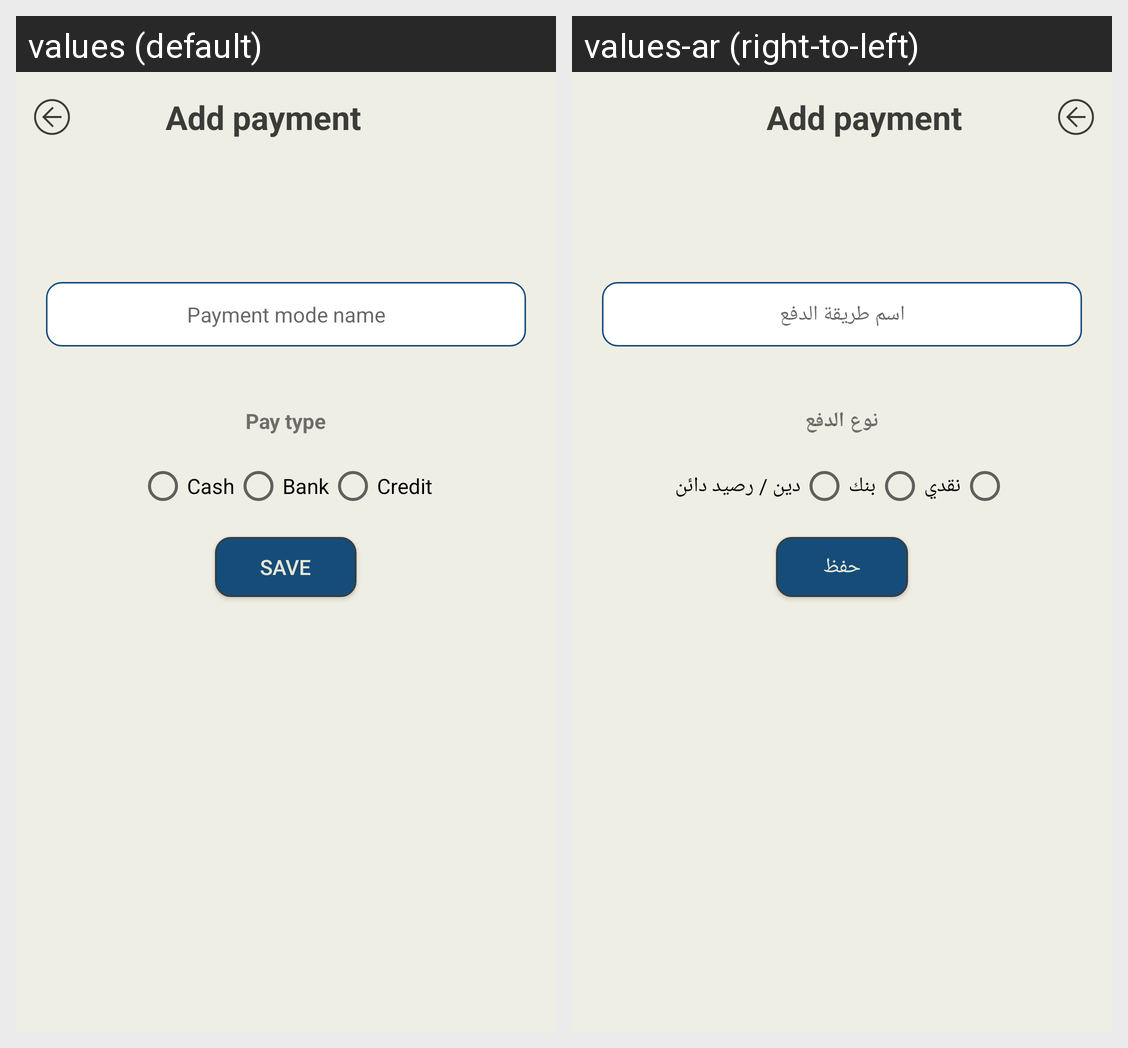

Translations of the strings shown on this Android screen, per locale in the grid:
Android screen res/layout/activity_add_pay_mode.xml rendered under 2 locales, left to right: values (default), values-ar (right-to-left). Device: Nexus 5 (rendered at 1080×1920; each locale shown at half size, 540×960, under a caption strip naming it); theme Theme.POS.
Strings drawn on this screen, with the default value and each locale's value (text and hints the layout hard-codes, and strings that could not be matched under every locale, appear in the picture but are not listed):

payment_mode_name
  values: Payment mode name
  values-ar: اسم طريقة الدفع

pay_type_label
  values: Pay type
  values-ar: نوع الدفع

cash_label
  values: Cash
  values-ar: نقدي

bank_label
  values: Bank
  values-ar: بنك

credit_label
  values: Credit
  values-ar: دين / رصيد دائن

btn_save
  values: Save
  values-ar: حفظ
